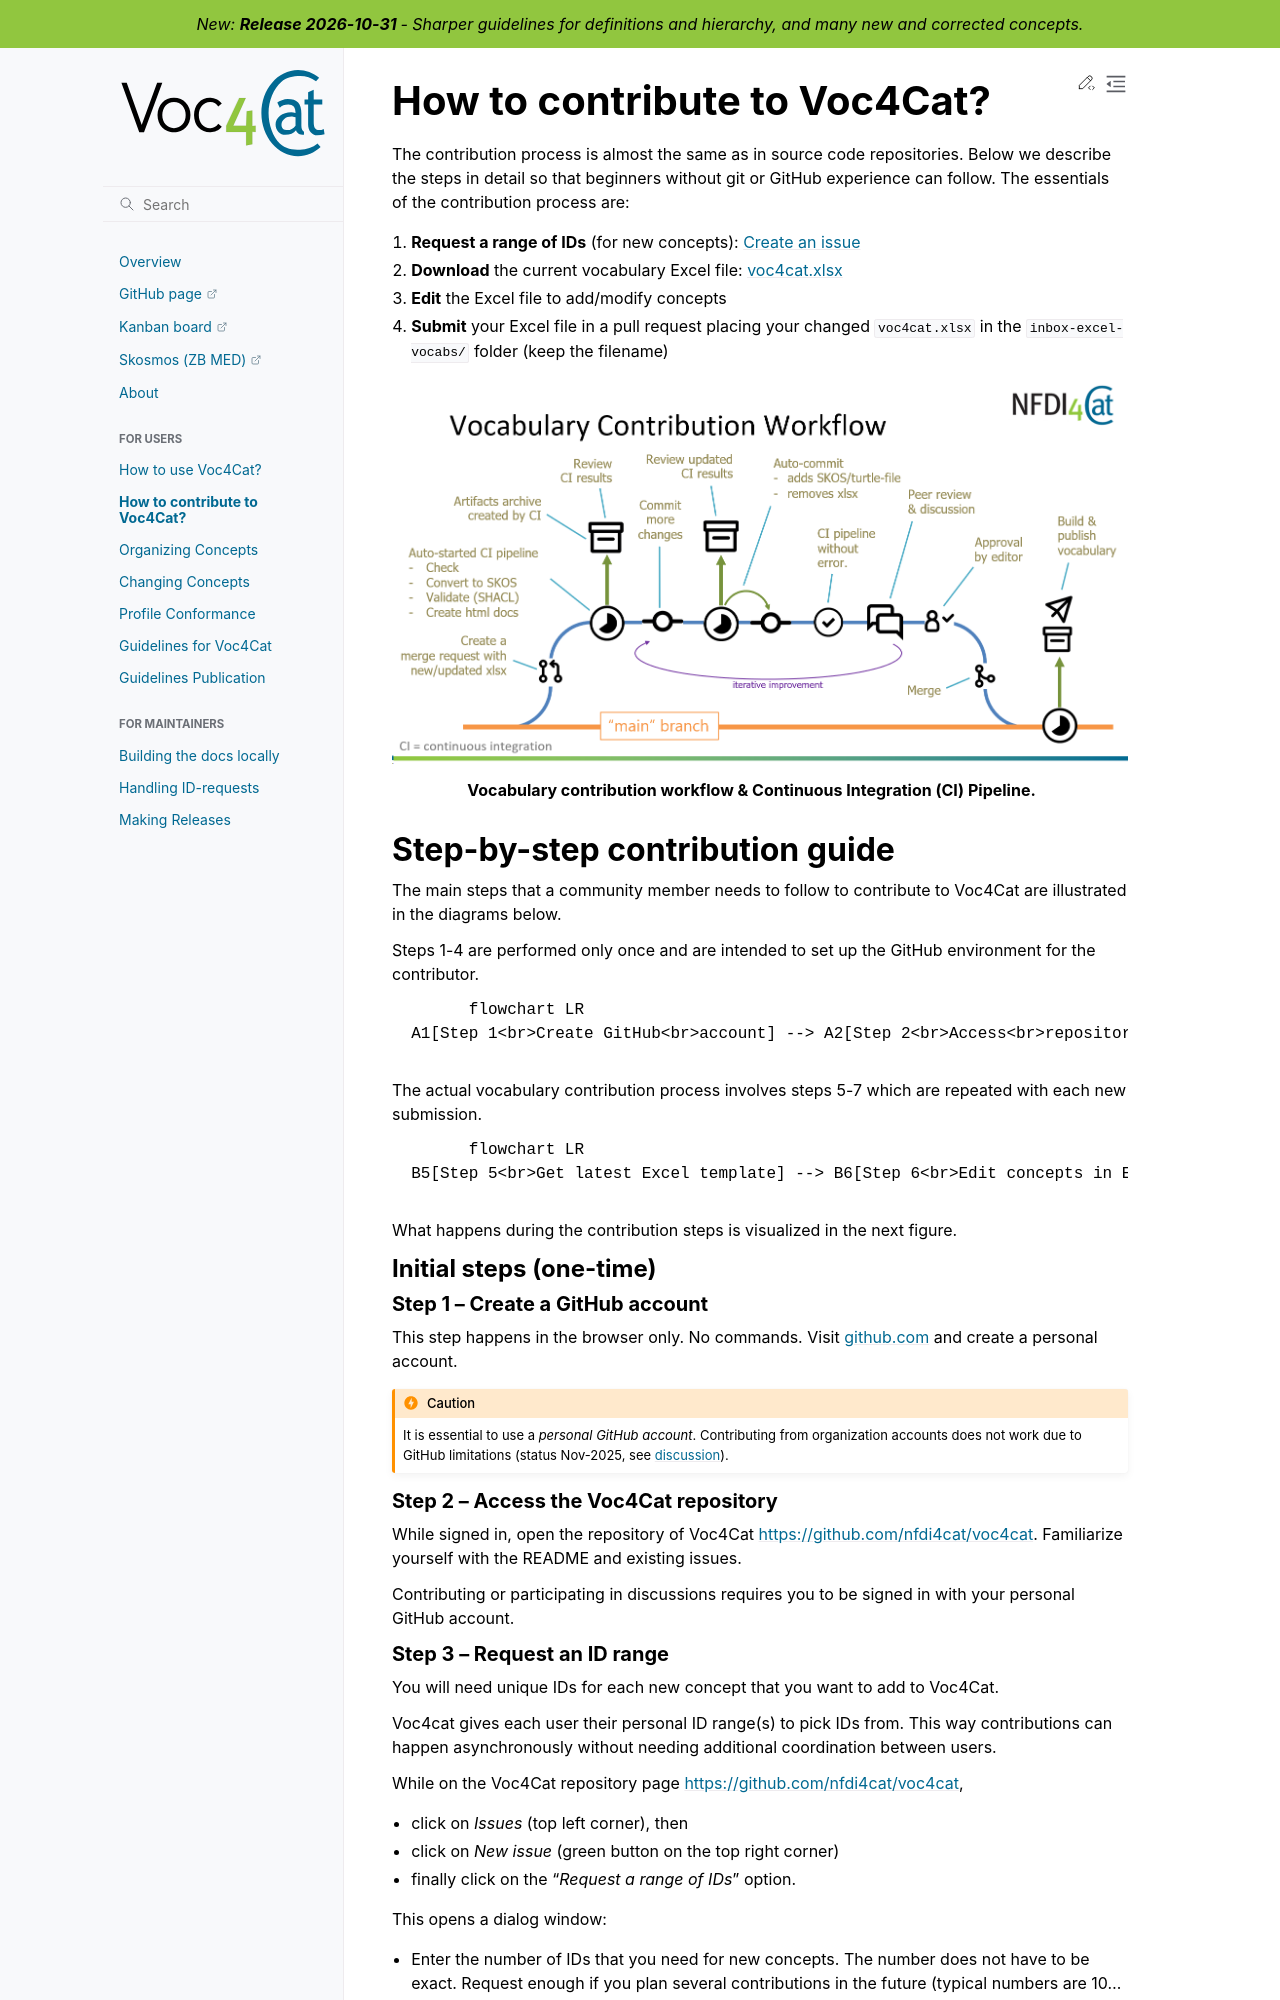

repository: nfdi4cat/voc4cat · page: docs_usage/how-to-contribute.html · generator: sphinx

---
myst:
  html_meta:
    "description lang=en": "Contribution guide for the Voc4Cat vocabulary: Learn how to request IDs, edit voc4cat.xlsx, and submit a PR with Excel updates."
---

# How to contribute to Voc4Cat?

The contribution process is almost the same as in source code repositories.
Below we describe the steps in detail so that beginners without git or GitHub experience can follow. 
The essentials of the contribution process are:

1. **Request a range of IDs** (for new concepts): [Create an issue](https://github.com/nfdi4cat/voc4cat/issues/new/choose)
2. **Download** the current vocabulary Excel file: [voc4cat.xlsx](https://nfdi4cat.github.io/voc4cat/dev/voc4cat.xlsx)
3. **Edit** the Excel file to add/modify concepts
4. **Submit** your Excel file in a pull request placing your changed `voc4cat.xlsx` in the `inbox-excel-vocabs/` folder (keep the filename)

```{figure} media/workflow.png
:alt: GitHub contribution workflow and continuous integration pipeline

**Vocabulary contribution workflow & Continuous Integration (CI) Pipeline.**
```

## Step-by-step contribution guide

The main steps that a community member needs to follow to contribute to
Voc4Cat are illustrated in the diagrams below.

Steps 1-4 are performed only once and are intended to set up the GitHub environment for the contributor.

```{mermaid}
flowchart LR
  A1[Step 1<br>Create GitHub<br>account] --> A2[Step 2<br>Access<br>repository] --> A3[Step 3<br>Request<br>ID range] --> A4[Step 4<br>Fork repository<br>set up remotes]
```

The actual vocabulary contribution process involves steps 5-7 which are repeated
with each new submission.

```{mermaid}
flowchart LR
  B5[Step 5<br>Get latest Excel template] --> B6[Step 6<br>Edit concepts in Excel] --> B7[Step 7<br>Open PR and iterate]
```

What happens during the contribution steps is visualized in the next figure.

### Initial steps (one-time)

#### Step 1 – Create a GitHub account

This step happens in the browser only. No commands. Visit [github.com](https://github.com/) and create a personal account.

```{caution}
It is essential to use a *personal GitHub account*. Contributing from organization accounts does not work due to GitHub limitations (status Nov-2025, see [discussion](https://github.com/orgs/community/discussions/5634)).
```

#### Step 2 – Access the Voc4Cat repository

While signed in, open the repository of Voc4Cat <https://github.com/nfdi4cat/voc4cat>. Familiarize yourself with the README and existing issues.

Contributing or participating in discussions requires you to be signed in with your personal GitHub account.

#### Step 3 – Request an ID range

You will need unique IDs for each new concept that you want to add to Voc4Cat.

Voc4cat gives each user their personal ID range(s) to pick IDs from.
This way contributions can happen asynchronously without needing additional coordination between users.

While on the Voc4Cat repository page <https://github.com/nfdi4cat/voc4cat>,

- click on *Issues* (top left corner), then
- click on *New issue* (green button on the top right corner)
- finally click on the "*Request a range of IDs*" option.

This opens a dialog window:

- Enter the number of IDs that you need for new concepts. 
  The number does not have to be exact.
  Request enough if you plan several contributions in the future (typical numbers are 10...100).
- Add your *Open Researcher and Contributor ID* ([ORCID identifier](https://orcid.org/)).
  This is optional but recommended.
- Add the *Research Organization Registry* ([ROR](https://www.ror.org)) identifier of the organization you work for.
- Add any additional information that you deem necessary such as what you plan to work on.

#### Step 4 – Fork the repository

Copying ("*forking*") Voc4Cat’s repository to your workspace allows modifications independent of the original repository.
Forking is an essential step in GitHub´s collaborative development model.

To fork Voc4Cat, while being logged in,

- Navigate to the [nfdi4cat/voc4cat](https://github.com/nfdi4cat/voc4cat) repository.
- Click on the *Fork* button (top right corner).

After creation, your fork will be available as new repository in your workspace at `https://github.com/<your_username>/voc4cat`.

::::{tab-set}
:::{tab-item} Git commands
:sync: Git commands
To prepare for contributing from your local computer

1. Clone your fork:

  ```bash
  git clone https://github.com/<your_username>/voc4cat.git
  ```

2. Add "upstream" remote:

  ```bash
  cd voc4cat
  git remote add upstream https://github.com/nfdi4cat/voc4cat.git
  ```

:::

:::{tab-item} GitHub Web UI
:sync: GitHub Web UI
*No action required.*
:::
::::

### Steps for every contribution
